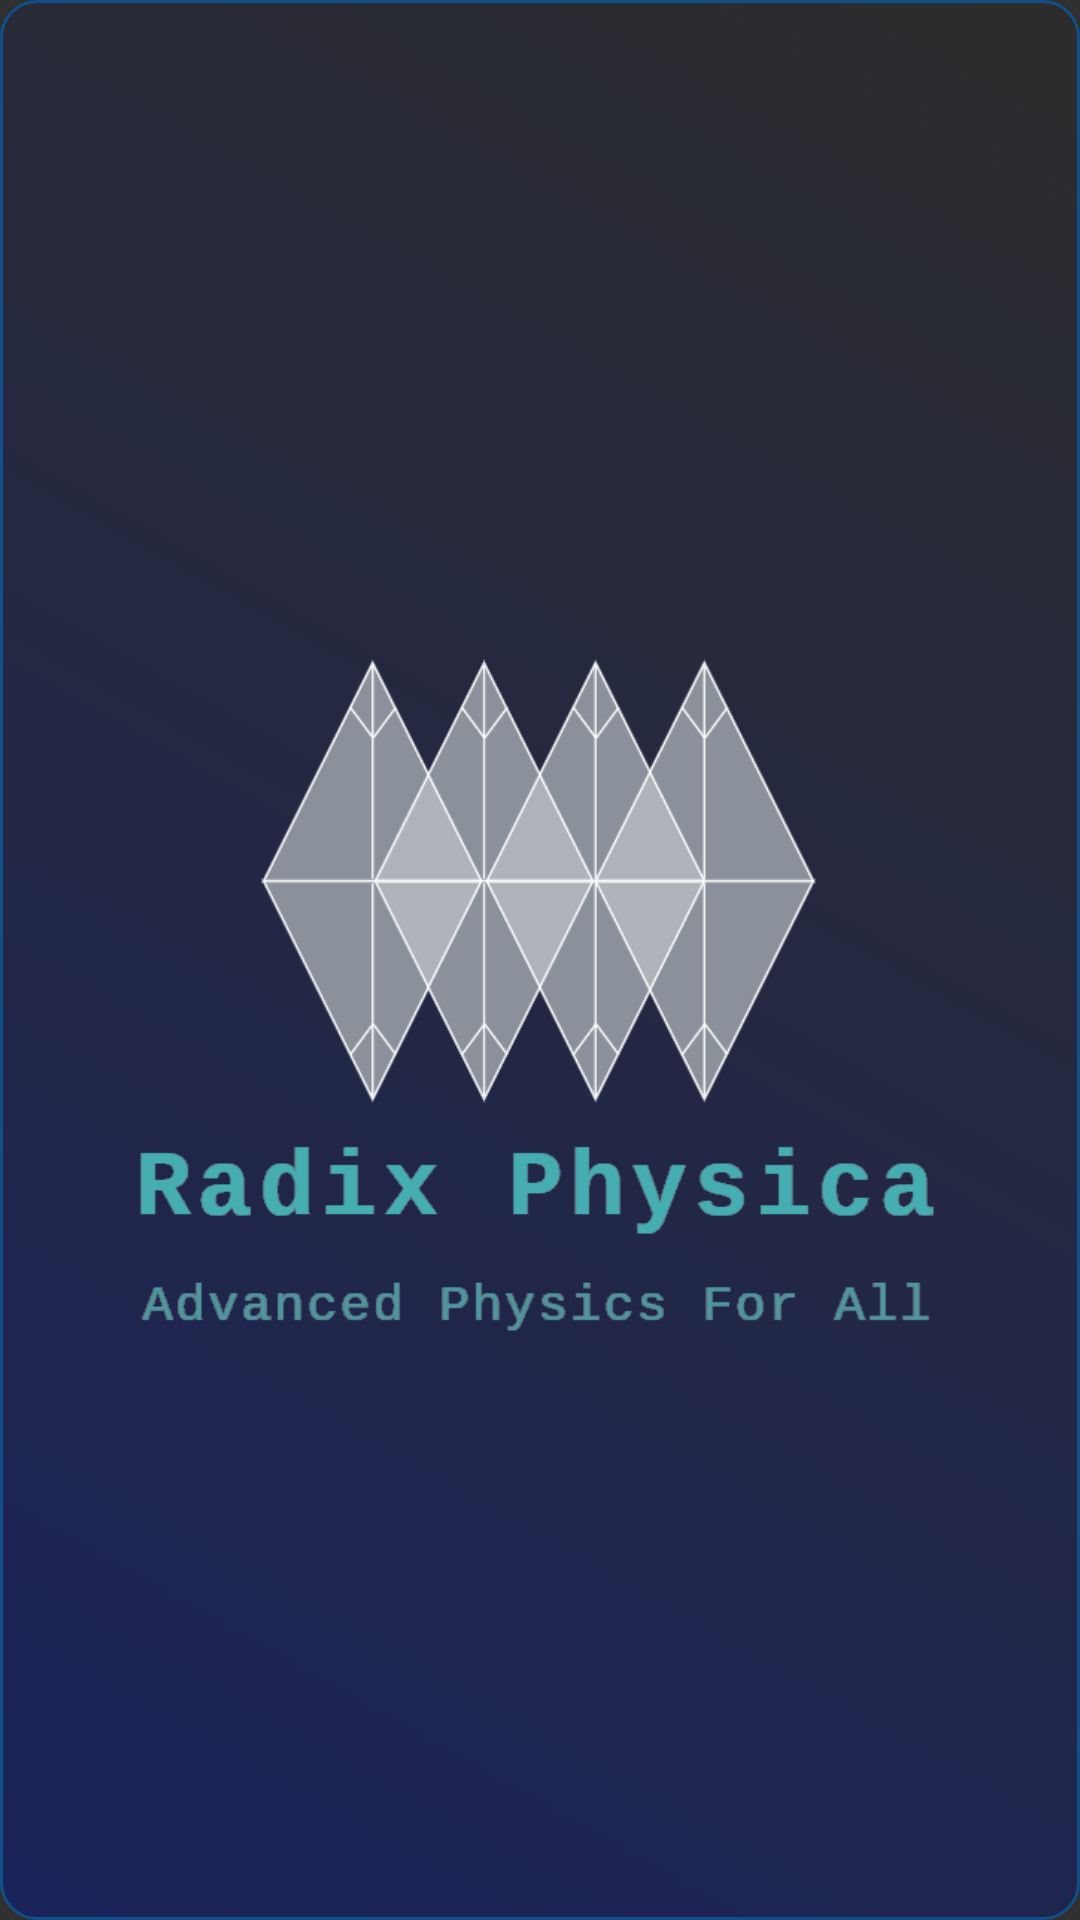

Reconstruct the res/layout file that produces this screen, plus the resources it refers to.
<!-- AndroidManifest.xml: activity theme Theme.Design.NoActionBar -->
<!-- res/layout/activity_splash_screen.xml -->
<?xml version="1.0" encoding="utf-8"?>
<RelativeLayout xmlns:android="http://schemas.android.com/apk/res/android"
    android:layout_width="match_parent"
    android:layout_height="match_parent"
    android:gravity="center"
    android:background="@drawable/button_background_gradient">

    <ImageView
        android:id="@+id/logo_image_view"
        android:layout_width="wrap_content"
        android:layout_height="wrap_content"
        android:layout_centerInParent="true"
        android:padding="20dp"
        android:src="@drawable/physica"
        android:transitionName="logo_image" />

</RelativeLayout>
<!-- resources referenced by this layout -->
<resources>
  <!-- drawable button_background_gradient (drawable) -->
  <shape xmlns:android="http://schemas.android.com/apk/res/android"
      android:shape="rectangle">
      <corners android:radius="12dp" />
      <gradient
          android:startColor="#1A235A"
          android:endColor="#2C2C2C"
          android:angle="45" />
      <stroke
          android:width="1dp"
          android:color="#104F87"
          />
  </shape>
  <!-- drawable physica: png bitmap (drawable, 39339 bytes) -->
</resources>
